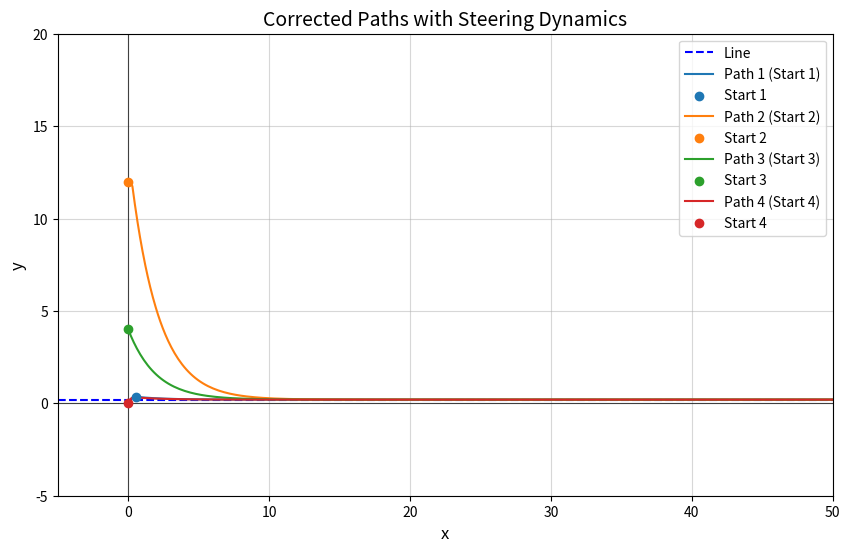

Python code for this plot:
import matplotlib.pyplot as plt

import numpy as np

def convert_angle(angle: float):
    return (-1 * angle + 90) % 360


# Parameters for simulation

dt = 0.1  # Time step (s)

max_rate = 270  # Maximum angular speed (degrees per second)

steps = 10000  # Number of steps

v = 2  # Constant speed of the object (units/s)


# Target angle (line direction is vertical, so 90°)

reverse = False

theta_target = 90
actual_target_angle = convert_angle(theta_target)
actual_target_angle = actual_target_angle if actual_target_angle < 270 else actual_target_angle - 180
m = np.tan(np.radians(actual_target_angle))

# Parameters

y_line = 0.2  # Line y = 10

x_range = np.linspace(-5, 15, 100)  # X-axis range for the line


# Initialize paths

paths = []  # List to store paths for each starting position

start_positions = [

    {"x": 0.54, "y": 0.355, "angle": 120},
    {"x": 0, "y": 12, "angle": 90},  # Starting above the line

    {"x": 0, "y": 4, "angle": 180},  # Starting above the line

    {"x": 0, "y": 0, "angle": 0},  # Starting below the line

]

def simulate_path(start_x, start_y, start_angle, max_rate, v, dt, steps, y_target):

    x, y, angle = start_x, start_y, convert_angle(start_angle)

    path_x, path_y = [x], [y]  # Track path

    

    for u in range(steps):

        # # Calculate distance to the target line and rate of change of distance
        d = (m * x + y_line) - y  # Distance to line
        

        # Desired angle relative to the line
        theta_desired = actual_target_angle + np.degrees(np.arctan2(d, v))

        # Compute angular error and handle wrapping
        theta_error = (theta_desired - angle) % 360
        if theta_error > 180:
            theta_error -= 360

        # Apply rate-limited angular adjustment
        d_theta = np.sign(theta_error) * min(max_rate * dt, abs(theta_error))
        angle += d_theta

        # Update position based on the new angle
        x += v * np.cos(np.radians(angle)) * dt
        y += v * np.sin(np.radians(angle)) * dt

        # Store position
        path_x.append(x)
        path_y.append(y)


    return path_x, path_y



# Simulate paths for both starting conditions

paths = [

    simulate_path(pos["x"], pos["y"], pos["angle"], max_rate, v, dt, steps, y_line)

    for pos in start_positions

]



# Plot the corrected paths

plt.figure(figsize=(10, 6))



# Plot the line
plt.axline((0, y_line), slope=m, label='Line', color='blue', linestyle='--')


# Plot paths for each starting position

for i, (path_x, path_y) in enumerate(paths):

    plt.plot(path_x, path_y, label=f'Path {i+1} (Start {i+1})')

    plt.scatter(path_x[0], path_y[0], label=f'Start {i+1}', zorder=5)  # Starting point



# Formatting

plt.title('Corrected Paths with Steering Dynamics', fontsize=14)

plt.xlabel('x', fontsize=12)

plt.ylabel('y', fontsize=12)

plt.axhline(0, color='black', linewidth=0.8, alpha=0.7)

plt.axvline(0, color='black', linewidth=0.8, alpha=0.7)

plt.legend()

plt.grid(alpha=0.5)

plt.xlim(-5, 50)

plt.ylim(-5, 20)

plt.show()